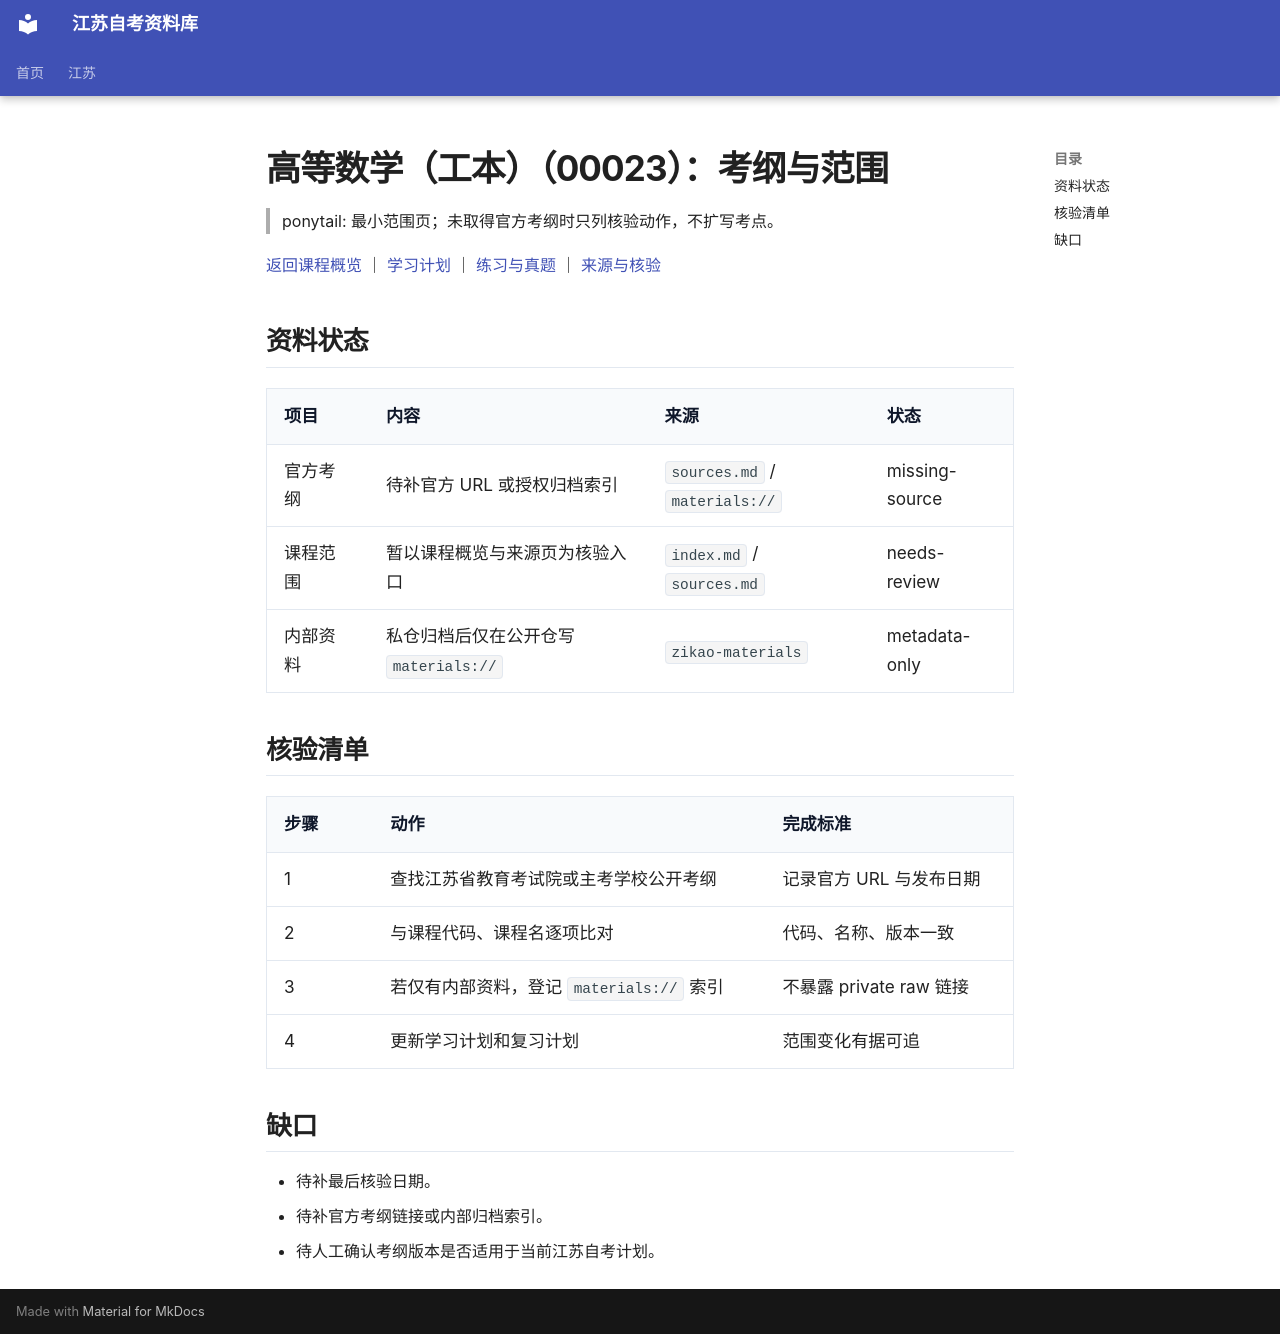

repository: SuperCatQR/jiangsu-zikao-aio · page: jiangsu/courses/00023/syllabus/index.html · generator: mkdocs

# 高等数学（工本）（00023）：考纲与范围

> ponytail: 最小范围页；未取得官方考纲时只列核验动作，不扩写考点。

[返回课程概览](index.md) ｜ [学习计划](plan.md) ｜ [练习与真题](practice.md) ｜ [来源与核验](sources.md)

## 资料状态

| 项目 | 内容 | 来源 | 状态 |
| --- | --- | --- | --- |
| 官方考纲 | 待补官方 URL 或授权归档索引 | `sources.md` / `materials://` | missing-source |
| 课程范围 | 暂以课程概览与来源页为核验入口 | `index.md` / `sources.md` | needs-review |
| 内部资料 | 私仓归档后仅在公开仓写 `materials://` | `zikao-materials` | metadata-only |

## 核验清单

| 步骤 | 动作 | 完成标准 |
| --- | --- | --- |
| 1 | 查找江苏省教育考试院或主考学校公开考纲 | 记录官方 URL 与发布日期 |
| 2 | 与课程代码、课程名逐项比对 | 代码、名称、版本一致 |
| 3 | 若仅有内部资料，登记 `materials://` 索引 | 不暴露 private raw 链接 |
| 4 | 更新学习计划和复习计划 | 范围变化有据可追 |

## 缺口

- 待补最后核验日期。
- 待补官方考纲链接或内部归档索引。
- 待人工确认考纲版本是否适用于当前江苏自考计划。
